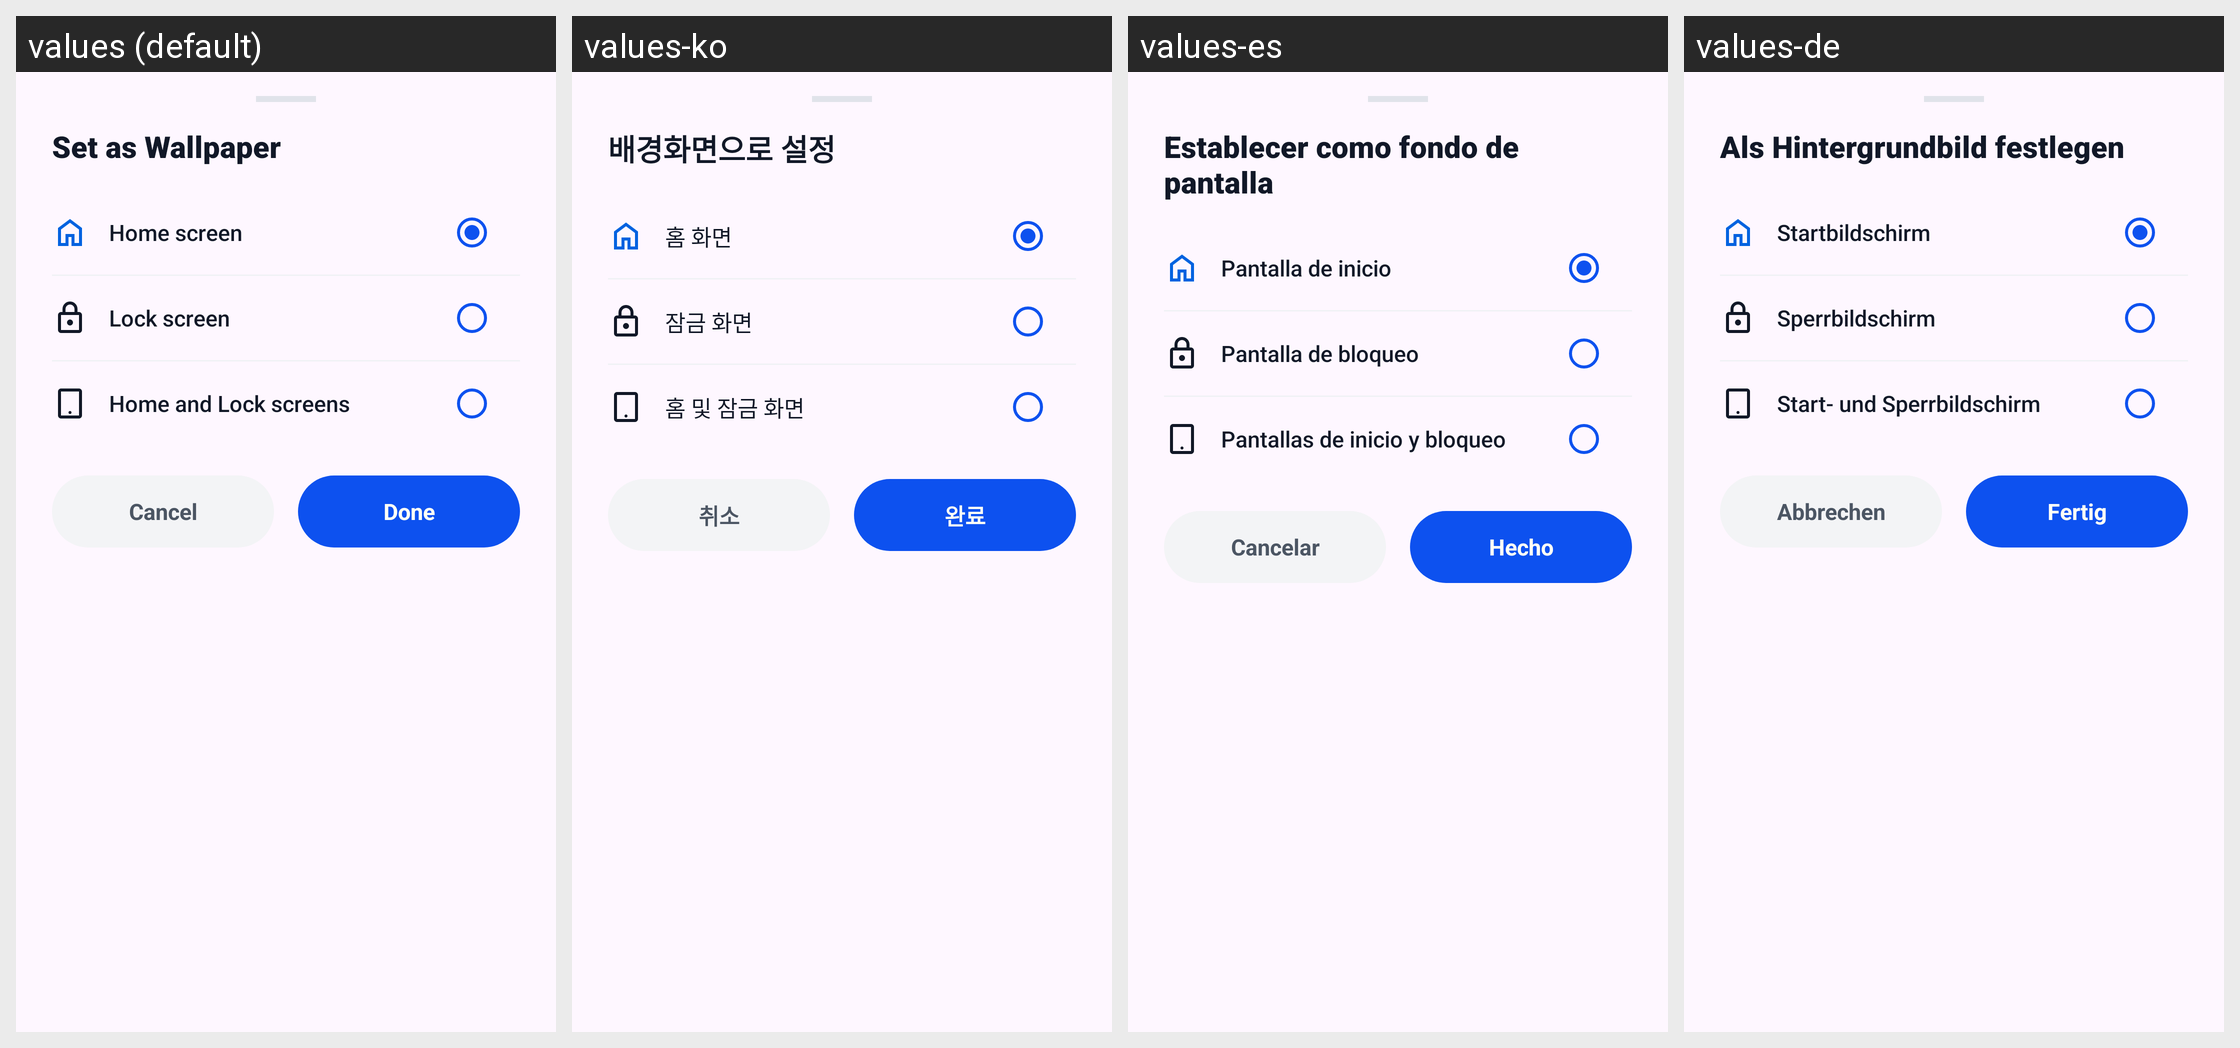

Strings drawn on this Android screen and how each of the app's shown locales translates them:
Android screen res/layout/dialog_set_wallpaper.xml rendered under 4 locales, left to right: values (default), values-ko, values-es, values-de. Device: Nexus 5 (rendered at 1080×1920; each locale shown at half size, 540×960, under a caption strip naming it); theme Theme.GalleryApp.
Other locales in the repository, not shown: values-fa, values-fr, values-hi, values-it, values-ja, values-ms, values-pt, values-ru, values-ur.
Strings drawn on this screen, with the default value and each locale's value (text and hints the layout hard-codes, and strings that could not be matched under every locale, appear in the picture but are not listed):

set_as_wallpaper
  values: Set as Wallpaper
  values-ko: 배경화면으로 설정
  values-es: Establecer como fondo de pantalla
  values-de: Als Hintergrundbild festlegen

home_screen
  values: Home screen
  values-ko: 홈 화면
  values-es: Pantalla de inicio
  values-de: Startbildschirm

lock_screen
  values: Lock screen
  values-ko: 잠금 화면
  values-es: Pantalla de bloqueo
  values-de: Sperrbildschirm

home_and_lock_screens
  values: Home and Lock screens
  values-ko: 홈 및 잠금 화면
  values-es: Pantallas de inicio y bloqueo
  values-de: Start- und Sperrbildschirm

cancel
  values: Cancel
  values-ko: 취소
  values-es: Cancelar
  values-de: Abbrechen

done
  values: Done
  values-ko: 완료
  values-es: Hecho
  values-de: Fertig
